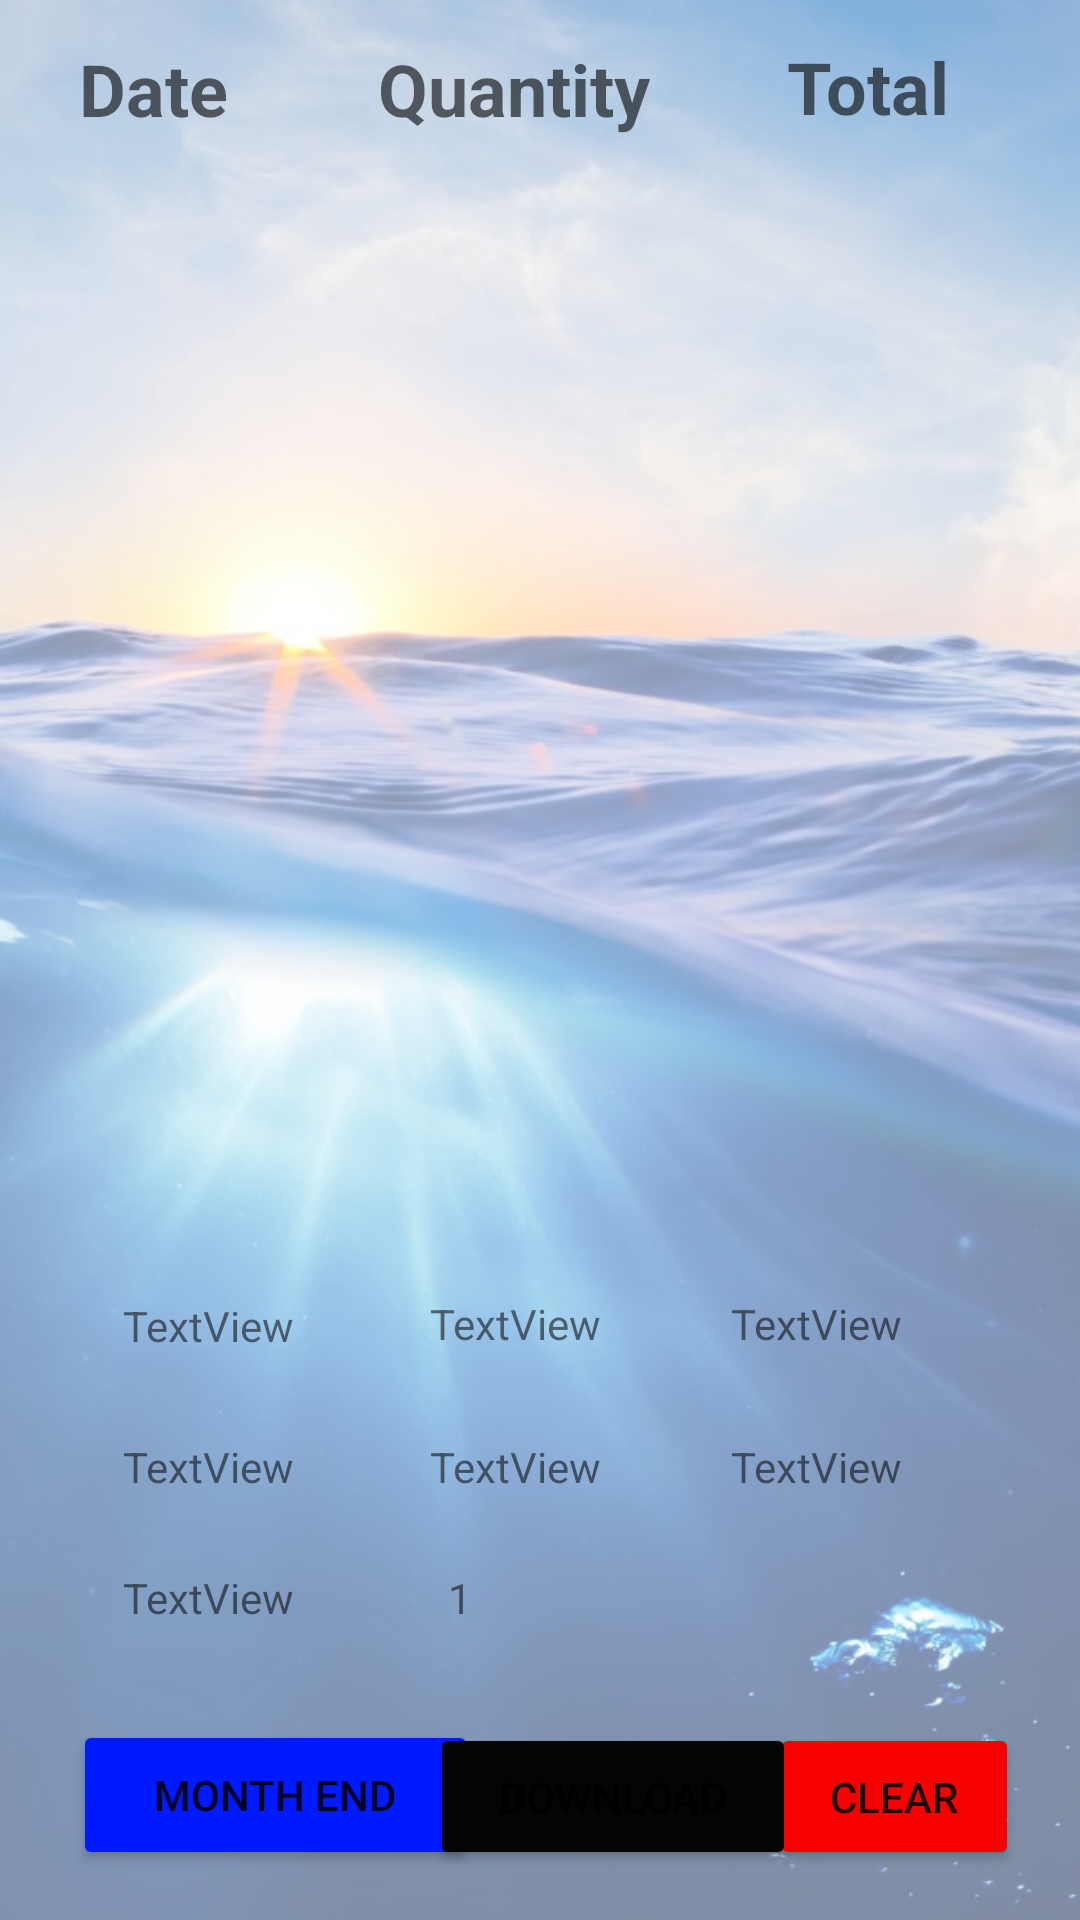

Here is an Android app screen rendered from its layout file. Give the layout XML and the strings, colors and styles it references.
<!-- AndroidManifest.xml: activity theme Theme.Waterledger.NoActionBar -->
<!-- res/layout/activity_second.xml -->
<?xml version="1.0" encoding="utf-8"?>
<androidx.constraintlayout.widget.ConstraintLayout xmlns:android="http://schemas.android.com/apk/res/android"
    xmlns:app="http://schemas.android.com/apk/res-auto"
    xmlns:tools="http://schemas.android.com/tools"
    android:layout_width="match_parent"
    android:layout_height="match_parent"
    android:background="@drawable/background"
    android:backgroundTint="#80FFFFFF"
    android:backgroundTintMode="src_over"
    tools:context=".SecondActivity">

    <TextView
        android:id="@+id/textView7"
        android:layout_width="405dp"
        android:layout_height="696dp"
        android:fontFamily="monospace"
        android:scrollbars="vertical"
        android:textSize="07pt"
        app:layout_constraintBottom_toBottomOf="parent"
        app:layout_constraintEnd_toEndOf="parent"
        app:layout_constraintStart_toStartOf="parent"
        app:layout_constraintTop_toBottomOf="@+id/textView6"
        app:layout_constraintVertical_bias="0.0" />

    <TextView
        android:id="@+id/textView8"
        android:layout_width="wrap_content"
        android:layout_height="wrap_content"
        android:text="Quantity"
        android:textAppearance="@style/TextAppearance.AppCompat.Display2"
        android:textSize="24dp"
        android:textStyle="bold"
        app:layout_constraintBottom_toBottomOf="parent"
        app:layout_constraintEnd_toEndOf="parent"
        app:layout_constraintHorizontal_bias="0.468"
        app:layout_constraintStart_toStartOf="parent"
        app:layout_constraintTop_toTopOf="parent"
        app:layout_constraintVertical_bias="0.022" />

    <TextView
        android:id="@+id/textView6"
        android:layout_width="wrap_content"
        android:layout_height="wrap_content"
        android:gravity="right"
        android:text="Date"
        android:textAppearance="@style/TextAppearance.AppCompat.Display2"
        android:textSize="24dp"
        android:textStyle="bold"
        app:layout_constraintBottom_toBottomOf="parent"
        app:layout_constraintEnd_toEndOf="parent"
        app:layout_constraintHorizontal_bias="0.085"
        app:layout_constraintStart_toStartOf="parent"
        app:layout_constraintTop_toTopOf="parent"
        app:layout_constraintVertical_bias="0.022" />

    <TextView
        android:id="@+id/textView9"
        android:layout_width="wrap_content"
        android:layout_height="wrap_content"
        android:text="Total"
        android:textAppearance="@style/TextAppearance.AppCompat.Display2"
        android:textSize="24dp"
        android:textStyle="bold"
        app:layout_constraintBottom_toBottomOf="parent"
        app:layout_constraintEnd_toEndOf="parent"
        app:layout_constraintHorizontal_bias="0.857"
        app:layout_constraintStart_toStartOf="parent"
        app:layout_constraintTop_toTopOf="parent"
        app:layout_constraintVertical_bias="0.021" />

    <Button
        android:id="@+id/button"
        android:layout_width="83dp"
        android:layout_height="49dp"
        android:text="Clear"
        android:textSize="14dp"
        app:backgroundTint="#F60000"
        app:layout_constraintBottom_toBottomOf="parent"
        app:layout_constraintEnd_toEndOf="parent"
        app:layout_constraintHorizontal_bias="0.927"
        app:layout_constraintStart_toStartOf="parent"
        app:layout_constraintTop_toTopOf="parent"
        app:layout_constraintVertical_bias="0.972" />

    <Button
        android:id="@+id/monthEnd2"
        android:layout_width="135dp"
        android:layout_height="50dp"
        android:text="Month End"
        android:textSize="14dp"
        app:backgroundTint="#001AFF"
        app:layout_constraintBottom_toBottomOf="parent"
        app:layout_constraintEnd_toEndOf="parent"
        app:layout_constraintHorizontal_bias="0.108"
        app:layout_constraintStart_toStartOf="parent"
        app:layout_constraintTop_toTopOf="parent"
        app:layout_constraintVertical_bias="0.972" />

    <TextView
        android:id="@+id/textView3"
        android:layout_width="wrap_content"
        android:layout_height="wrap_content"
        android:text="TextView"
        app:layout_constraintBottom_toBottomOf="parent"
        app:layout_constraintEnd_toEndOf="parent"
        app:layout_constraintHorizontal_bias="0.473"
        app:layout_constraintStart_toStartOf="parent"
        app:layout_constraintTop_toTopOf="parent"
        app:layout_constraintVertical_bias="0.695" />

    <TextView
        android:id="@+id/textView"
        android:layout_width="wrap_content"
        android:layout_height="wrap_content"
        android:text="TextView"
        app:layout_constraintBottom_toBottomOf="parent"
        app:layout_constraintEnd_toEndOf="parent"
        app:layout_constraintHorizontal_bias="0.135"
        app:layout_constraintStart_toStartOf="parent"
        app:layout_constraintTop_toTopOf="parent"
        app:layout_constraintVertical_bias="0.696" />

    <Button
        android:id="@+id/extract"
        android:layout_width="122dp"
        android:layout_height="49dp"
        android:text="Download"
        android:textSize="14dp"
        app:backgroundTint="#040404"
        app:layout_constraintBottom_toBottomOf="parent"
        app:layout_constraintEnd_toEndOf="parent"
        app:layout_constraintHorizontal_bias="0.602"
        app:layout_constraintStart_toStartOf="parent"
        app:layout_constraintTop_toTopOf="parent"
        app:layout_constraintVertical_bias="0.972" />

    <TextView
        android:id="@+id/textView13"
        android:layout_width="wrap_content"
        android:layout_height="wrap_content"
        android:text="TextView"
        app:layout_constraintBottom_toBottomOf="parent"
        app:layout_constraintEnd_toEndOf="parent"
        app:layout_constraintHorizontal_bias="0.804"
        app:layout_constraintStart_toStartOf="parent"
        app:layout_constraintTop_toTopOf="parent"
        app:layout_constraintVertical_bias="0.772" />

    <TextView
        android:id="@+id/textView11"
        android:layout_width="wrap_content"
        android:layout_height="wrap_content"
        android:text="TextView"
        app:layout_constraintBottom_toBottomOf="parent"
        app:layout_constraintEnd_toEndOf="parent"
        app:layout_constraintHorizontal_bias="0.135"
        app:layout_constraintStart_toStartOf="parent"
        app:layout_constraintTop_toTopOf="parent"
        app:layout_constraintVertical_bias="0.772" />

    <TextView
        android:id="@+id/extractDisabled"
        android:layout_width="wrap_content"
        android:layout_height="wrap_content"
        android:text="TextView"
        app:layout_constraintBottom_toBottomOf="parent"
        app:layout_constraintEnd_toEndOf="parent"
        app:layout_constraintHorizontal_bias="0.135"
        app:layout_constraintStart_toStartOf="parent"
        app:layout_constraintTop_toTopOf="parent"
        app:layout_constraintVertical_bias="0.842" />

    <TextView
        android:id="@+id/meg"
        android:layout_width="wrap_content"
        android:layout_height="wrap_content"
        android:text="1"
        app:layout_constraintBottom_toBottomOf="parent"
        app:layout_constraintEnd_toEndOf="parent"
        app:layout_constraintHorizontal_bias="0.424"
        app:layout_constraintStart_toStartOf="parent"
        app:layout_constraintTop_toTopOf="parent"
        app:layout_constraintVertical_bias="0.842" />

    <TextView
        android:id="@+id/textView12"
        android:layout_width="wrap_content"
        android:layout_height="wrap_content"
        android:text="TextView"
        app:layout_constraintBottom_toBottomOf="parent"
        app:layout_constraintEnd_toEndOf="parent"
        app:layout_constraintHorizontal_bias="0.473"
        app:layout_constraintStart_toStartOf="parent"
        app:layout_constraintTop_toTopOf="parent"
        app:layout_constraintVertical_bias="0.772" />

    <TextView
        android:id="@+id/textView5"
        android:layout_width="wrap_content"
        android:layout_height="wrap_content"
        android:text="TextView"
        app:layout_constraintBottom_toBottomOf="parent"
        app:layout_constraintEnd_toEndOf="parent"
        app:layout_constraintHorizontal_bias="0.804"
        app:layout_constraintStart_toStartOf="parent"
        app:layout_constraintTop_toTopOf="parent"
        app:layout_constraintVertical_bias="0.695" />

</androidx.constraintlayout.widget.ConstraintLayout>
<!-- resources referenced by this layout -->
<resources>
  <!-- drawable background: jpg bitmap (drawable-v24, 78906 bytes) -->
  <style name="Theme.Waterledger.NoActionBar">
          <item name="windowActionBar">false</item>
          <item name="windowNoTitle">true</item>
      </style>
</resources>
